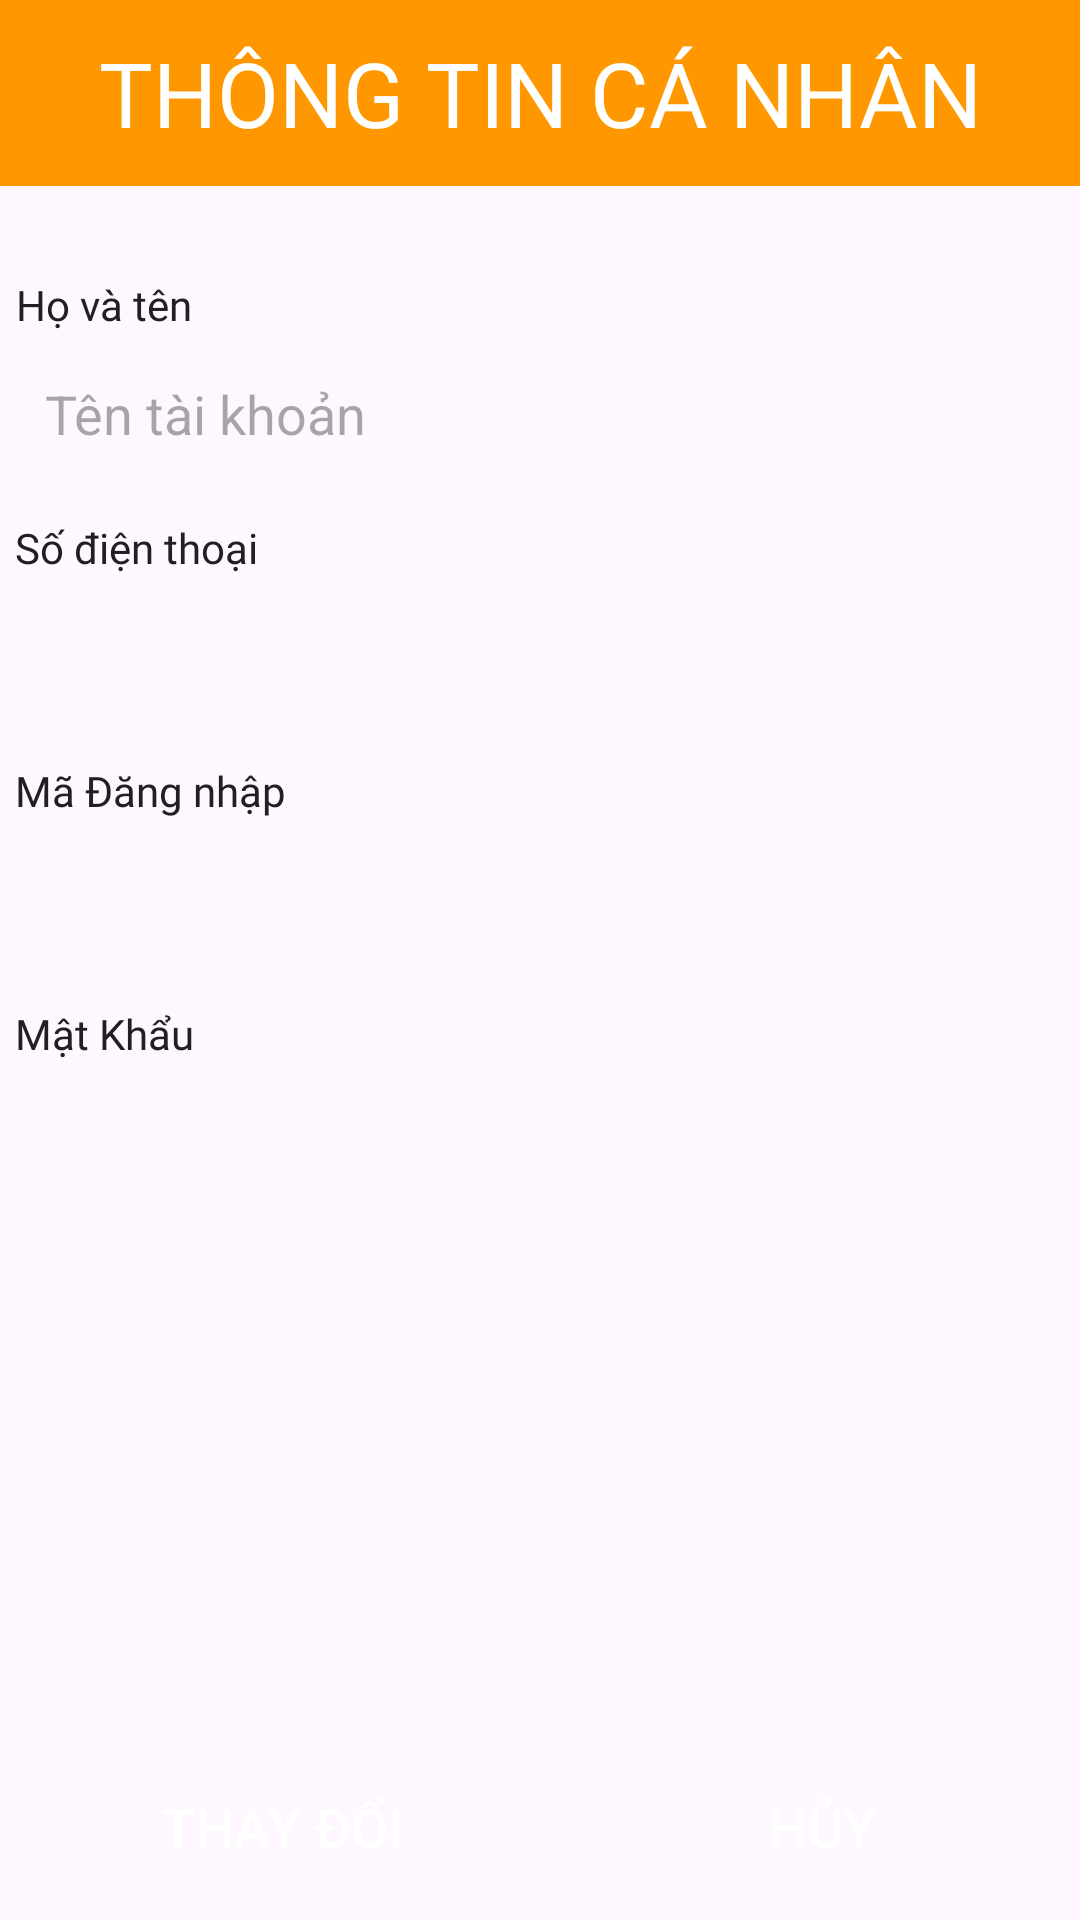

Here is an Android app screen rendered from its layout file. Give the layout XML and the strings, colors and styles it references.
<!-- AndroidManifest.xml: application theme Theme.Du_An_1 -->
<!-- res/layout/activity_user_information.xml -->
<?xml version="1.0" encoding="utf-8"?>
<LinearLayout xmlns:android="http://schemas.android.com/apk/res/android"
    xmlns:tools="http://schemas.android.com/tools"
    android:layout_width="match_parent"
    android:layout_height="match_parent"
    android:orientation="vertical"
    android:weightSum="10"
    tools:context=".UserInformationActivity">
    <LinearLayout
        android:layout_width="match_parent"
        android:gravity="center"
        android:layout_height="0sp"
        android:background="#FF9800"
        android:layout_marginBottom="20sp"
        android:layout_weight="1">
        <TextView
            android:layout_width="match_parent"
            android:layout_height="match_parent"
            android:text="@string/your_information"
            android:textColor="@color/white"
            android:textSize="30dp"
            android:fontFamily="@font/ops"
            android:layout_gravity="center"
            android:gravity="center"/>
    </LinearLayout>

    <LinearLayout
        android:layout_width="match_parent"
        android:layout_height="0sp"
        android:orientation="vertical"
        android:layout_weight="8">
        <LinearLayout
            android:layout_marginTop="10sp"
            android:layout_width="wrap_content"
            android:layout_gravity="center"
            android:orientation="vertical"
            android:layout_height="wrap_content">
            <TextView
                android:layout_width="wrap_content"
                android:layout_height="wrap_content"
                android:text="@string/full_name"
                android:textColor="#202020"
                android:fontFamily="@font/notop_sans_regular"
                android:layout_gravity="start"
                android:gravity="center"/>
            <EditText
                android:id="@+id/editText_user_name"
                android:autofillHints="name"
                android:inputType="text"
                android:layout_width="350sp"
                android:layout_height="50sp"
                android:hint="@string/hint_username"
                android:maxLines="1"
                android:background="@drawable/bg_edit_text"
                android:paddingStart="10sp"
                android:paddingEnd="0sp"
                android:layout_marginTop="2sp"/>
        </LinearLayout>


        <LinearLayout
            android:layout_marginTop="10sp"
            android:layout_width="wrap_content"
            android:layout_gravity="center"
            android:orientation="vertical"
            android:layout_height="wrap_content">
            <TextView
                android:layout_width="wrap_content"
                android:layout_height="wrap_content"
                android:text="@string/number_phone"
                android:textColor="#202020"
                android:fontFamily="@font/notop_sans_regular"
                android:layout_gravity="start"
                android:gravity="center"/>
            <EditText
                android:id="@+id/editText_user_phone"
                android:inputType="number"
                android:autofillHints="phone"
                android:layout_width="350sp"
                android:layout_height="50sp"
                android:maxLines="1"
                android:maxLength="10"
                android:background="@drawable/bg_edit_text"
                android:paddingStart="10sp"
                android:paddingEnd="0sp"
                android:layout_marginTop="2sp"
                tools:ignore="TextFields" />
        </LinearLayout>
        <LinearLayout
            android:layout_marginTop="10sp"
            android:layout_width="wrap_content"
            android:layout_gravity="center"
            android:orientation="vertical"
            android:layout_height="wrap_content">
            <TextView
                android:layout_width="wrap_content"
                android:layout_height="wrap_content"
                android:text="Mã Đăng nhập"
                android:textColor="#202020"
                android:fontFamily="@font/notop_sans_regular"
                android:layout_gravity="start"
                android:gravity="center"/>
            <EditText
                android:id="@+id/editMaDN"
                android:inputType="number"
                android:autofillHints="phone"
                android:layout_width="350sp"
                android:layout_height="50sp"
                android:maxLines="1"
                android:maxLength="10"
                android:background="@drawable/bg_edit_text"
                android:paddingStart="10sp"
                android:paddingEnd="0sp"
                android:clickable="false"
                android:cursorVisible="false"
                android:focusable="false"
                android:layout_marginTop="2sp"
                tools:ignore="TextFields" />
        </LinearLayout>
        <LinearLayout
            android:layout_marginTop="10sp"
            android:layout_width="wrap_content"
            android:layout_gravity="center"
            android:orientation="vertical"
            android:layout_height="wrap_content">
            <TextView
                android:layout_width="wrap_content"
                android:layout_height="wrap_content"
                android:text="Mật Khẩu"
                android:textColor="#202020"
                android:fontFamily="@font/notop_sans_regular"
                android:layout_gravity="start"
                android:gravity="center"/>
            <EditText
                android:id="@+id/editMK"
                android:inputType="number"
                android:autofillHints="phone"
                android:layout_width="350sp"
                android:layout_height="50sp"
                android:maxLines="1"
                android:maxLength="10"
                android:background="@drawable/bg_edit_text"
                android:paddingStart="10sp"
                android:paddingEnd="0sp"
                android:layout_marginTop="2sp"
                tools:ignore="TextFields" />
        </LinearLayout>


    </LinearLayout>

    <LinearLayout
        android:layout_width="match_parent"
        android:orientation="horizontal"
        android:layout_height="0sp"
        android:layout_weight="1"
        android:weightSum="2"
        android:gravity="center">
        <Button
            android:id="@+id/btnChangeUserInformation"
            android:layout_weight="1"
            android:layout_width="0dp"
            android:layout_height="wrap_content"
            android:gravity="center"
            android:textSize="18sp"
            android:backgroundTint="#FF9800"
            android:textColor="@color/white"
            android:text="@string/change"
            style="?android:attr/buttonBarButtonStyle"
            tools:ignore="NestedWeights" />
        <Button
            android:id="@+id/btnCancelChangeUserInformation"
            android:layout_weight="1"
            android:layout_width="0dp"
            android:layout_height="wrap_content"
            android:gravity="center"
            android:textSize="18sp"
            android:backgroundTint="#FF9800"
            android:textColor="@color/white"
            android:text="@string/cancel"
            style="?android:attr/buttonBarButtonStyle" />
    </LinearLayout>
</LinearLayout>
<!-- resources referenced by this layout -->
<resources>
  <color name="white">#FFFFFFFF</color>
  <string name="cancel">HỦY</string>
  <string name="change">THAY ĐỔI</string>
  <string name="full_name">Họ và tên</string>
  <string name="hint_username">Tên tài khoản</string>
  <string name="number_phone">Số điện thoại</string>
  <string name="your_information">THÔNG TIN CÁ NHÂN</string>
  <style name="Theme.Du_An_1" parent="Base.Theme.Du_An_1" />
  <style name="Base.Theme.Du_An_1" parent="Theme.Material3.DayNight.NoActionBar">
          
          
      </style>
</resources>
